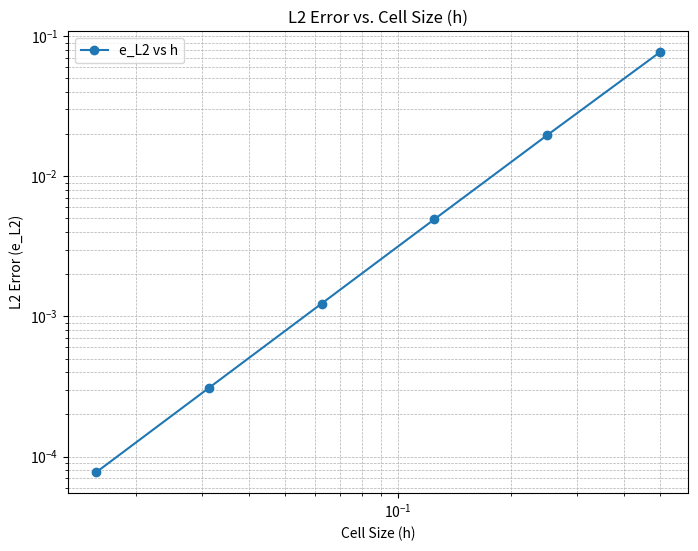

Write Python code to recreate this figure.
import numpy as np
import matplotlib.pyplot as plt

# 定义函数 y = x^3 和其导数 y' = 3x^2
def f(x):
    return x**3

def df(x):
    return 3 * x**2

# 定义线性单元插值函数
def linear_approximation(x, points):
    """
    根据给定点进行线性插值
    :param x: 需要插值的点
    :param points: 插值点 [(x0, y0), (x1, y1), ...]
    :return: 插值结果
    """
    for i in range(len(points) - 1):
        if points[i][0] <= x <= points[i + 1][0]:
            x0, y0 = points[i]
            x1, y1 = points[i + 1]
            return y0 + (y1 - y0) * (x - x0) / (x1 - x0)
    return None

# 计算 L2 范数误差
def compute_l2_error(n):
    x_fine = np.linspace(0, 1, 1000)  # 高分辨率采样点
    points = [(i / n, f(i / n)) for i in range(n + 1)]  # 插值点
    y_actual = f(x_fine)
    y_approx = [linear_approximation(xi, points) for xi in x_fine]
    error_squared = (y_actual - y_approx)**2
    l2_error = np.sqrt(np.trapz(error_squared, x_fine))  # 数值积分计算 L2 范数误差
    return l2_error

# 绘制 e_L2-h 双对数曲线
def plot_l2_error():
    ns = [2, 4, 8, 16, 32, 64]  # 不同划分数量
    hs = [1 / n for n in ns]  # 单元长度 h = 1/n
    l2_errors = [compute_l2_error(n) for n in ns]  # 计算对应的 L2 范数误差

    fig, ax = plt.subplots(figsize=(8, 6))
    ax.loglog(hs, l2_errors, marker="o", label="e_L2 vs h")  # 双对数曲线
    ax.set_title("L2 Error vs. Cell Size (h)")
    ax.set_xlabel("Cell Size (h)")
    ax.set_ylabel("L2 Error (e_L2)")
    ax.grid(True, which="both", linestyle="--", linewidth=0.5)
    ax.legend()
    plt.show()

# 主程序运行
if __name__ == "__main__":
    print("Plotting e_L2-h double-logarithmic curve...")
    plot_l2_error()